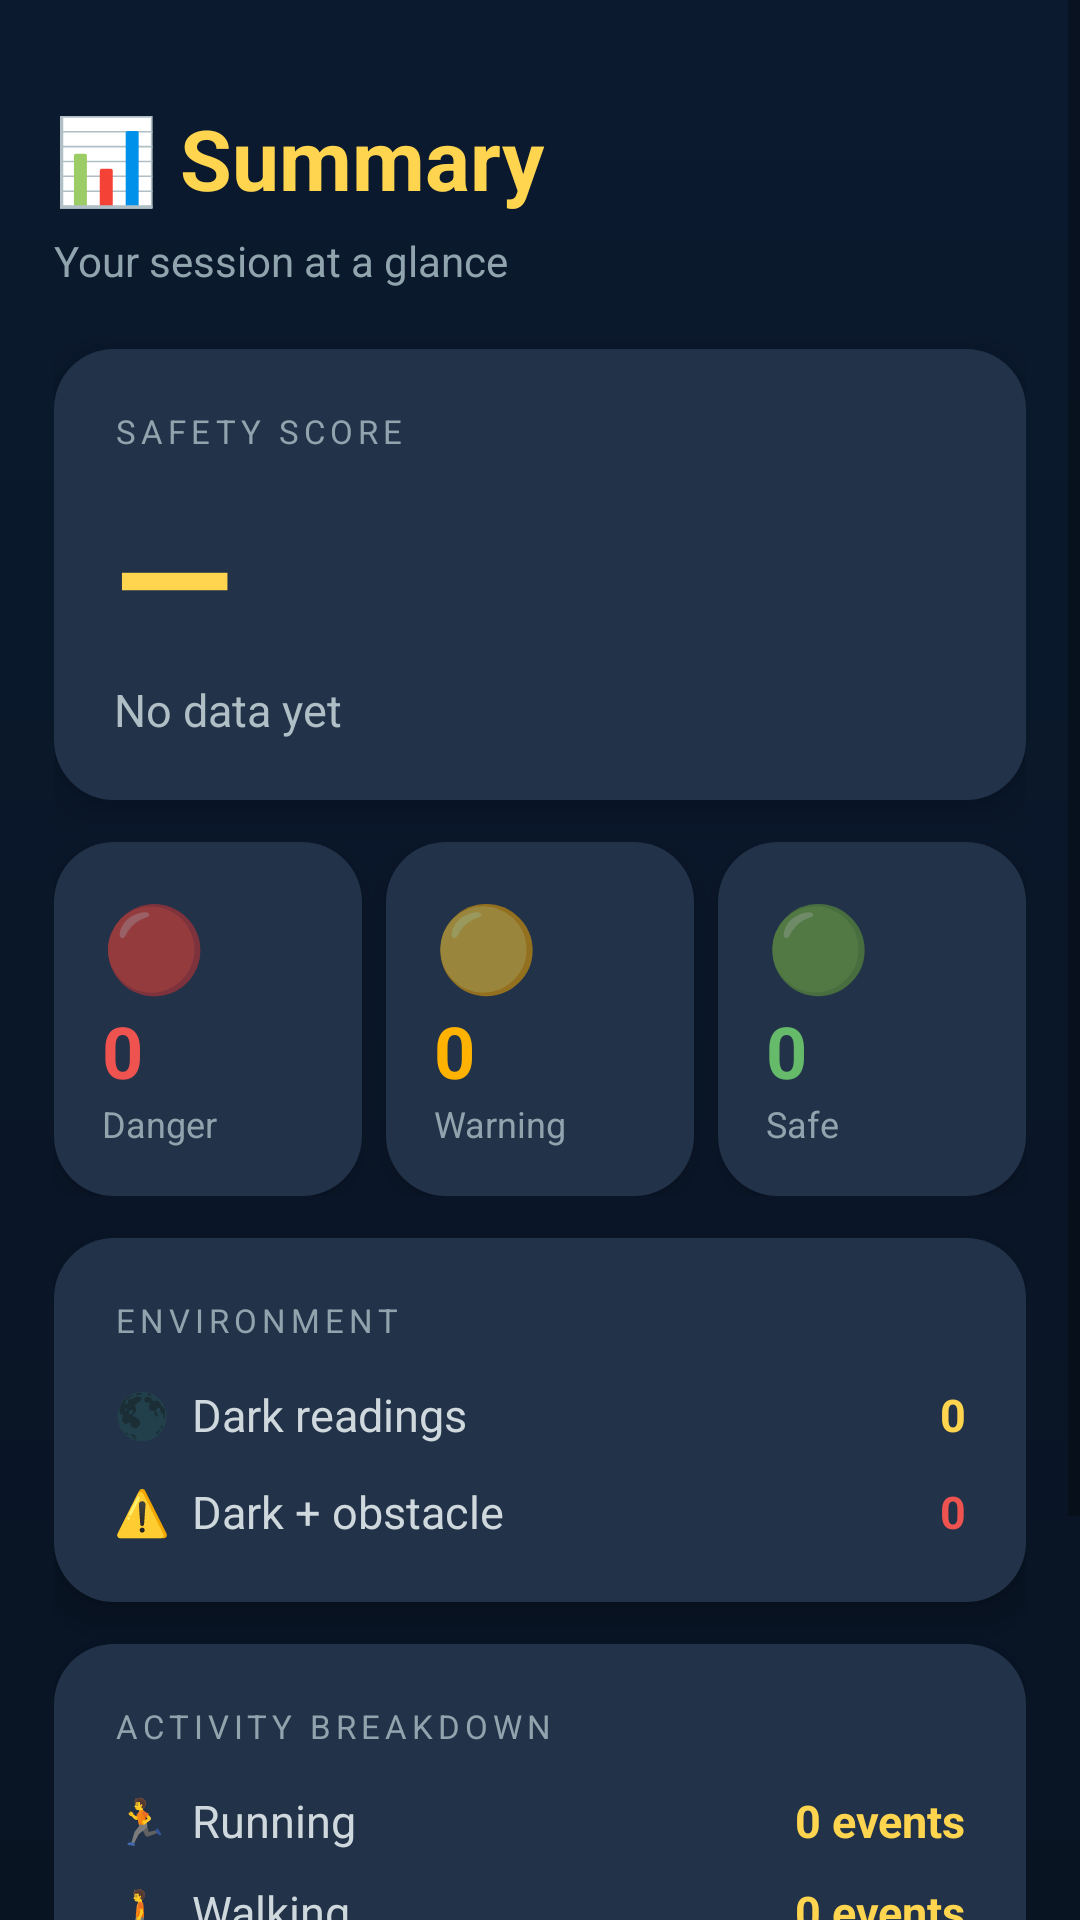

This screen was rendered from an Android layout file. Write that file and the resources it references.
<!-- AndroidManifest.xml: application theme Theme.AppCompat.Light.NoActionBar -->
<!-- res/layout/activity_summary.xml -->
<?xml version="1.0" encoding="utf-8"?>
<ScrollView xmlns:android="http://schemas.android.com/apk/res/android"
    android:layout_width="match_parent"
    android:layout_height="match_parent"
    android:background="@drawable/bg_gradient"
    android:fillViewport="true">

    <LinearLayout
        android:layout_width="match_parent"
        android:layout_height="wrap_content"
        android:orientation="vertical"
        android:padding="18dp">

        
        <TextView
            android:layout_width="match_parent"
            android:layout_height="wrap_content"
            android:text="📊 Summary"
            android:textColor="#FFD54F"
            android:textSize="28sp"
            android:textStyle="bold"
            android:layout_marginTop="16dp"
            android:layout_marginBottom="6dp" />

        <TextView
            android:layout_width="match_parent"
            android:layout_height="wrap_content"
            android:text="Your session at a glance"
            android:textColor="#90A4AE"
            android:textSize="14sp"
            android:layout_marginBottom="20dp" />

        
        <LinearLayout
            android:id="@+id/scoreCard"
            android:layout_width="match_parent"
            android:layout_height="wrap_content"
            android:background="@drawable/card_bg"
            android:orientation="vertical"
            android:padding="20dp"
            android:elevation="8dp"
            android:layout_marginBottom="14dp">

            <TextView
                android:layout_width="wrap_content"
                android:layout_height="wrap_content"
                android:text="SAFETY SCORE"
                android:textColor="#90A4AE"
                android:textSize="11sp"
                android:letterSpacing="0.15"
                android:layout_marginBottom="6dp" />

            <TextView
                android:id="@+id/safetyScoreText"
                android:layout_width="wrap_content"
                android:layout_height="wrap_content"
                android:text="—"
                android:textColor="#FFD54F"
                android:textSize="52sp"
                android:textStyle="bold" />

            <TextView
                android:id="@+id/safetyLabelText"
                android:layout_width="wrap_content"
                android:layout_height="wrap_content"
                android:text="No data yet"
                android:textColor="#B0BEC5"
                android:textSize="15sp" />
        </LinearLayout>

        
        <LinearLayout
            android:layout_width="match_parent"
            android:layout_height="wrap_content"
            android:orientation="horizontal"
            android:layout_marginBottom="14dp"
            android:weightSum="3">

            <LinearLayout
                android:layout_width="0dp"
                android:layout_height="wrap_content"
                android:layout_weight="1"
                android:background="@drawable/card_bg"
                android:orientation="vertical"
                android:padding="16dp"
                android:elevation="6dp"
                android:layout_marginEnd="8dp">
                <TextView android:layout_width="wrap_content" android:layout_height="wrap_content"
                    android:text="🔴" android:textSize="28sp" />
                <TextView android:id="@+id/dangerCount"
                    android:layout_width="wrap_content" android:layout_height="wrap_content"
                    android:text="0" android:textColor="#EF5350" android:textSize="24sp" android:textStyle="bold" />
                <TextView android:layout_width="wrap_content" android:layout_height="wrap_content"
                    android:text="Danger" android:textColor="#90A4AE" android:textSize="12sp" />
            </LinearLayout>

            <LinearLayout
                android:layout_width="0dp"
                android:layout_height="wrap_content"
                android:layout_weight="1"
                android:background="@drawable/card_bg"
                android:orientation="vertical"
                android:padding="16dp"
                android:elevation="6dp"
                android:layout_marginEnd="8dp">
                <TextView android:layout_width="wrap_content" android:layout_height="wrap_content"
                    android:text="🟡" android:textSize="28sp" />
                <TextView android:id="@+id/warningCount"
                    android:layout_width="wrap_content" android:layout_height="wrap_content"
                    android:text="0" android:textColor="#FFB300" android:textSize="24sp" android:textStyle="bold" />
                <TextView android:layout_width="wrap_content" android:layout_height="wrap_content"
                    android:text="Warning" android:textColor="#90A4AE" android:textSize="12sp" />
            </LinearLayout>

            <LinearLayout
                android:layout_width="0dp"
                android:layout_height="wrap_content"
                android:layout_weight="1"
                android:background="@drawable/card_bg"
                android:orientation="vertical"
                android:padding="16dp"
                android:elevation="6dp">
                <TextView android:layout_width="wrap_content" android:layout_height="wrap_content"
                    android:text="🟢" android:textSize="28sp" />
                <TextView android:id="@+id/safeCount"
                    android:layout_width="wrap_content" android:layout_height="wrap_content"
                    android:text="0" android:textColor="#66BB6A" android:textSize="24sp" android:textStyle="bold" />
                <TextView android:layout_width="wrap_content" android:layout_height="wrap_content"
                    android:text="Safe" android:textColor="#90A4AE" android:textSize="12sp" />
            </LinearLayout>
        </LinearLayout>

        
        <LinearLayout
            android:layout_width="match_parent"
            android:layout_height="wrap_content"
            android:background="@drawable/card_bg"
            android:orientation="vertical"
            android:padding="20dp"
            android:elevation="8dp"
            android:layout_marginBottom="14dp">

            <TextView
                android:layout_width="wrap_content"
                android:layout_height="wrap_content"
                android:text="ENVIRONMENT"
                android:textColor="#90A4AE"
                android:textSize="11sp"
                android:letterSpacing="0.15"
                android:layout_marginBottom="14dp" />

            <LinearLayout android:layout_width="match_parent" android:layout_height="wrap_content"
                android:orientation="horizontal" android:layout_marginBottom="12dp">
                <TextView android:layout_width="wrap_content" android:layout_height="wrap_content"
                    android:text="🌑  Dark readings" android:textColor="#CFD8DC" android:textSize="15sp"
                    android:layout_weight="1" />
                <TextView android:id="@+id/darkCount"
                    android:layout_width="wrap_content" android:layout_height="wrap_content"
                    android:text="0" android:textColor="#FFD54F" android:textSize="15sp" android:textStyle="bold" />
            </LinearLayout>

            <LinearLayout android:layout_width="match_parent" android:layout_height="wrap_content"
                android:orientation="horizontal">
                <TextView android:layout_width="wrap_content" android:layout_height="wrap_content"
                    android:text="⚠️  Dark + obstacle" android:textColor="#CFD8DC" android:textSize="15sp"
                    android:layout_weight="1" />
                <TextView android:id="@+id/riskCount"
                    android:layout_width="wrap_content" android:layout_height="wrap_content"
                    android:text="0" android:textColor="#EF5350" android:textSize="15sp" android:textStyle="bold" />
            </LinearLayout>
        </LinearLayout>

        
        <LinearLayout
            android:layout_width="match_parent"
            android:layout_height="wrap_content"
            android:background="@drawable/card_bg"
            android:orientation="vertical"
            android:padding="20dp"
            android:elevation="8dp"
            android:layout_marginBottom="14dp">

            <TextView
                android:layout_width="wrap_content"
                android:layout_height="wrap_content"
                android:text="ACTIVITY BREAKDOWN"
                android:textColor="#90A4AE"
                android:textSize="11sp"
                android:letterSpacing="0.15"
                android:layout_marginBottom="14dp" />

            <LinearLayout android:layout_width="match_parent" android:layout_height="wrap_content"
                android:orientation="horizontal" android:layout_marginBottom="10dp">
                <TextView android:layout_width="wrap_content" android:layout_height="wrap_content"
                    android:text="🏃  Running" android:textColor="#CFD8DC" android:textSize="15sp"
                    android:layout_weight="1" />
                <TextView android:id="@+id/runCount"
                    android:layout_width="wrap_content" android:layout_height="wrap_content"
                    android:text="0 events" android:textColor="#FFD54F" android:textSize="15sp" android:textStyle="bold" />
            </LinearLayout>

            <LinearLayout android:layout_width="match_parent" android:layout_height="wrap_content"
                android:orientation="horizontal">
                <TextView android:layout_width="wrap_content" android:layout_height="wrap_content"
                    android:text="🚶  Walking" android:textColor="#CFD8DC" android:textSize="15sp"
                    android:layout_weight="1" />
                <TextView android:id="@+id/walkCount"
                    android:layout_width="wrap_content" android:layout_height="wrap_content"
                    android:text="0 events" android:textColor="#FFD54F" android:textSize="15sp" android:textStyle="bold" />
            </LinearLayout>
        </LinearLayout>

        
        <LinearLayout
            android:layout_width="match_parent"
            android:layout_height="wrap_content"
            android:background="@drawable/card_bg"
            android:orientation="vertical"
            android:padding="20dp"
            android:elevation="8dp"
            android:layout_marginBottom="24dp">

            <TextView
                android:layout_width="wrap_content"
                android:layout_height="wrap_content"
                android:text="🕐  RISKIEST HOUR"
                android:textColor="#90A4AE"
                android:textSize="11sp"
                android:letterSpacing="0.15"
                android:layout_marginBottom="10dp" />

            <TextView
                android:id="@+id/worstHourText"
                android:layout_width="wrap_content"
                android:layout_height="wrap_content"
                android:text="—"
                android:textColor="#ECEFF1"
                android:textSize="17sp" />
        </LinearLayout>

    </LinearLayout>
</ScrollView>
<!-- resources referenced by this layout -->
<resources>
  <!-- drawable bg_gradient (drawable) -->
  <?xml version="1.0" encoding="utf-8"?>
  <shape xmlns:android="http://schemas.android.com/apk/res/android">
      <gradient
          android:startColor="#0B1A2F"
          android:endColor="#091423"
          android:angle="270"/>
  </shape>
  <!-- drawable card_bg (drawable) -->
  <shape xmlns:android="http://schemas.android.com/apk/res/android">
      <solid android:color="#223248"/>
      <corners android:radius="20dp"/>
  </shape>
</resources>
